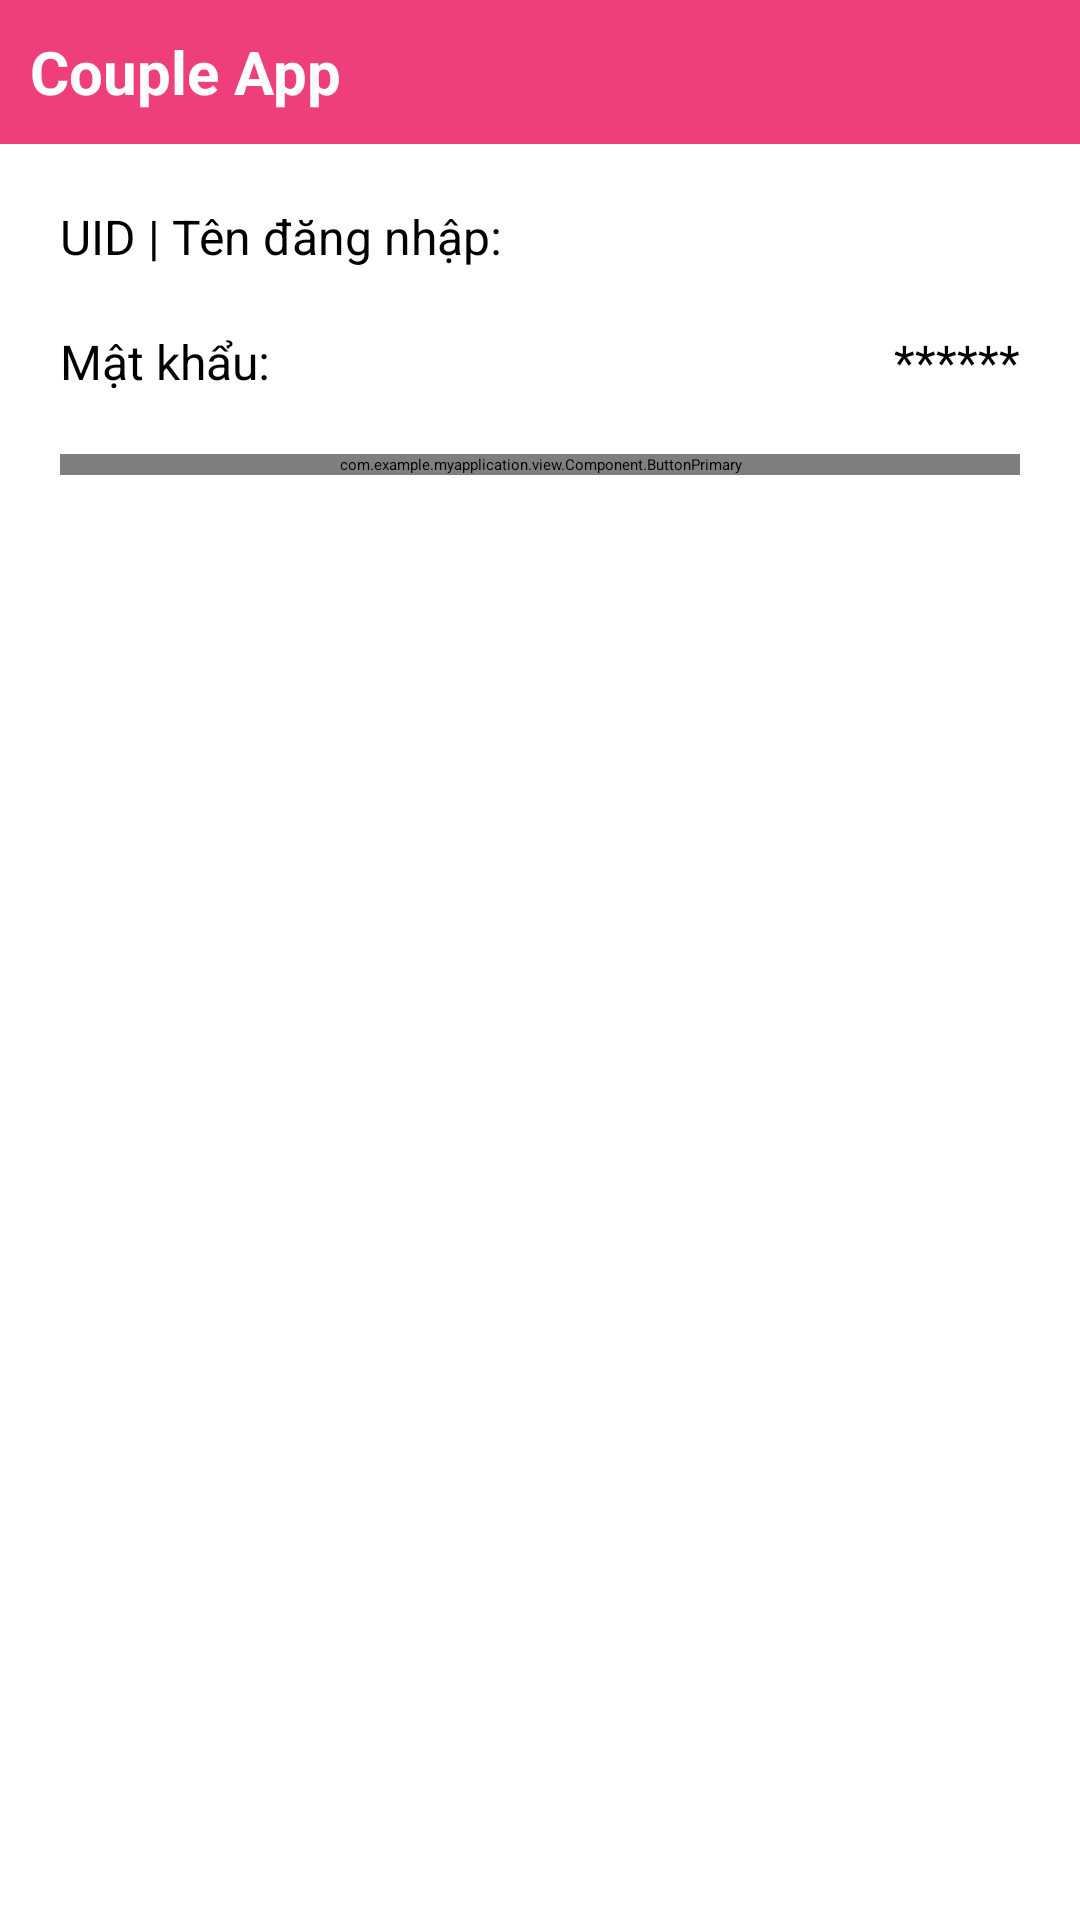

Produce the Android XML layout that renders to this screen, including the resource entries it uses.
<!-- AndroidManifest.xml: application theme Theme.MyApplication -->
<!-- res/layout/activity_user_security.xml -->
<?xml version="1.0" encoding="utf-8"?>
<androidx.constraintlayout.widget.ConstraintLayout xmlns:android="http://schemas.android.com/apk/res/android"
    xmlns:app="http://schemas.android.com/apk/res-auto"
    xmlns:tools="http://schemas.android.com/tools"
    android:layout_width="match_parent"
    android:layout_height="match_parent"
    tools:context=".view.PageChild.UserSecurityActivityPage">
    <LinearLayout
        android:orientation="vertical"
        android:layout_width="match_parent"
        android:layout_height="match_parent"
        android:background="@color/primary"
        android:id="@+id/idScreen"
        >
        
        <include layout="@layout/app_component_header" />
        
        <FrameLayout
            android:layout_width="match_parent"
            android:layout_height="0dp"
            android:layout_weight="86"
            android:background="#fff"
            android:id="@+id/idBody">
            
            <include layout="@layout/app_component_loading" />
            
            <LinearLayout
                android:layout_width="match_parent"
                android:layout_height="match_parent"
                android:id="@+id/idContent"
                android:orientation="vertical"
                android:padding="20dp"
                >
                <LinearLayout
                    android:layout_width="match_parent"
                    android:layout_height="wrap_content"
                    android:orientation="horizontal"
                    >
                    <TextView
                        android:layout_width="wrap_content"
                        android:layout_height="wrap_content"
                        android:text="UID | Tên đăng nhập: "
                        android:textSize="@dimen/user_infouser_2"
                        android:textColor="@color/black"
                        />
                    <TextView
                        android:id="@+id/idPageUserSecurityViewUsername"
                        android:layout_width="match_parent"
                        android:layout_height="wrap_content"
                        android:textSize="@dimen/user_infouser_3"
                        android:text=""
                        android:textStyle="bold"
                        android:textColor="@color/black"
                        android:textAlignment="textEnd"
                        />
                </LinearLayout>
                <FrameLayout
                    android:layout_marginTop="20dp"
                    android:layout_width="match_parent"
                    android:layout_height="match_parent">
                    <LinearLayout
                        android:layout_width="match_parent"
                        android:layout_height="match_parent"
                        android:orientation="vertical"
                        android:visibility="visible"
                        android:id="@+id/idPageSercurityLayoutView"
                        >
                        <LinearLayout
                            android:layout_width="match_parent"
                            android:layout_height="wrap_content"
                            android:orientation="horizontal"
                            android:weightSum="2"
                            >
                            <TextView
                                android:layout_width="0dp"
                                android:layout_height="wrap_content"
                                android:text="Mật khẩu: "
                                android:textSize="@dimen/user_infouser_2"
                                android:layout_weight="1"
                                android:textColor="@color/black"
                                />
                            <LinearLayout
                                android:layout_width="0dp"
                                android:layout_height="wrap_content"
                                android:layout_weight="1"
                                android:orientation="horizontal"
                                android:gravity="right"
                                >
                                <TextView
                                    android:layout_width="wrap_content"
                                    android:layout_height="wrap_content"
                                    android:textSize="@dimen/user_infouser_2"
                                    android:text="******"
                                    android:textStyle="normal"
                                    android:textColor="@color/black"
                                    />
                            </LinearLayout>
                        </LinearLayout>
                        <com.example.myapplication.view.Component.ButtonPrimary
                            android:layout_marginTop="20dp"
                            android:layout_width="match_parent"
                            android:layout_height="wrap_content"
                            android:text="Đổi mật khẩu"
                            android:gravity="right"
                            android:onClick="toggleLayout"
                            />
                    </LinearLayout>
                    <LinearLayout
                        android:layout_width="match_parent"
                        android:layout_height="match_parent"
                        android:orientation="vertical"
                        android:visibility="invisible"
                        android:id="@+id/idPageSercurityLayoutChangePassword"
                        >
                        <TextView
                            android:layout_width="wrap_content"
                            android:layout_height="wrap_content"
                            android:text="Đổi mật khẩu"
                            android:textSize="20dp"
                            android:textStyle="bold"
                            android:layout_gravity="center"
                            android:textColor="@color/primary"
                            />
                        <com.example.myapplication.view.Component.InputPassword
                            android:id="@+id/idPageSercurityLayoutChangePasswordInputOldPassword"
                            android:layout_marginTop="20dp"
                            android:layout_width="match_parent"
                            android:layout_height="wrap_content"
                            android:hint="Nhập mật khẩu cũ"
                            android:maxLines="1"
                            />
                        <com.example.myapplication.view.Component.InputPassword
                            android:id="@+id/idPageSercurityLayoutChangePasswordInputNewPassword"
                            android:layout_marginTop="20dp"
                            android:layout_width="match_parent"
                            android:layout_height="wrap_content"
                            android:hint="Nhập mật khẩu mới"
                            android:maxLines="1"
                            />
                        <com.example.myapplication.view.Component.InputPassword
                            android:id="@+id/idPageSercurityLayoutChangePasswordInputRepeatNewPassword"
                            android:layout_marginTop="20dp"
                            android:layout_width="match_parent"
                            android:layout_height="wrap_content"
                            android:hint="Xác nhận mật khẩu mới"
                            android:maxLines="1"
                            />
                        <com.example.myapplication.view.Component.ButtonPrimary
                            android:layout_marginTop="20dp"
                            android:layout_width="match_parent"
                            android:layout_height="wrap_content"
                            android:text="Xác nhận"
                            android:onClick="startChangePassword"
                            />
                        <com.example.myapplication.view.Component.ButtonSecondary
                            android:layout_width="match_parent"
                            android:layout_height="wrap_content"
                            android:layout_marginTop="10dp"
                            android:text="Hủy bỏ"
                            android:onClick="toggleLayout"
                            />
                    </LinearLayout>
                </FrameLayout>
            </LinearLayout>
        </FrameLayout>
    </LinearLayout>
</androidx.constraintlayout.widget.ConstraintLayout>
<!-- res/layout/app_component_header.xml (included above) -->
<FrameLayout
    xmlns:android="http://schemas.android.com/apk/res/android"
    android:layout_width="match_parent"
    android:layout_height="0dp"
    android:layout_weight="7"
    android:background="@drawable/rounded_corner"
    android:padding="10dp"
    android:id="@+id/idHeader">
    <ImageButton
        android:id="@+id/header_backPage"
        android:layout_width="30dp"
        android:layout_height="30dp"
        android:layout_gravity="center|start"
        android:background="@drawable/icons8_left_48"
        android:visibility="invisible"/>
    <TextView
        android:id="@+id/header_logo"
        android:layout_width="wrap_content"
        android:layout_height="wrap_content"
        android:layout_gravity="center|start"
        android:textStyle="bold"
        android:textSize="20sp"
        android:text="Couple App"
        android:textColor="@color/white"
        android:visibility="visible" />
</FrameLayout>
<!-- res/layout/app_component_loading.xml (included above) -->
<FrameLayout
    xmlns:android="http://schemas.android.com/apk/res/android"
    xmlns:app="http://schemas.android.com/apk/res-auto"
    android:layout_width="match_parent"
    android:layout_height="match_parent"
    android:background="@color/bg_alert"
    android:id="@+id/idLoading"
    android:visibility="invisible"
    android:clickable="true"
    >
    <ImageView
        android:id="@+id/imageViewLoading"
        android:layout_width="200dp"
        android:layout_height="match_parent"
        android:layout_gravity="center"
        app:srcCompat="@drawable/loading"
        />
</FrameLayout>
<!-- resources referenced by this layout -->
<resources>
  <color name="bg_alert">#0DFFFFFF</color>
  <color name="black">#FF000000</color>
  <color name="primary">#ee3e7b</color>
  <color name="white">#FFFFFFFF</color>
  <dimen name="user_infouser_2">16sp</dimen>
  <dimen name="user_infouser_3">14sp</dimen>
  <!-- drawable icons8_left_48: png bitmap (drawable, 254 bytes) -->
  <!-- drawable loading (drawable) -->
  <?xml version="1.0" encoding="utf-8"?>
  <animation-list xmlns:android="http://schemas.android.com/apk/res/android">
      <item android:drawable="@drawable/frame_1" android:duration="120" />
      <item android:drawable="@drawable/frame_2" android:duration="120" />
      <item android:drawable="@drawable/frame_3" android:duration="120" />
      <item android:drawable="@drawable/frame_4" android:duration="120" />
      <item android:drawable="@drawable/frame_5" android:duration="120" />
      <item android:drawable="@drawable/frame_6" android:duration="120" />
      <item android:drawable="@drawable/frame_7" android:duration="120" />
      <item android:drawable="@drawable/frame_8" android:duration="120" />
  </animation-list>
  <!-- drawable rounded_corner (drawable) -->
  <layer-list xmlns:android="http://schemas.android.com/apk/res/android">
      <item>
          <shape android:shape="rectangle">
              <solid android:color="#00000000" /> 
          </shape>
      </item>
      <item>
          <shape android:shape="rectangle">
              <solid android:color="#00000000" /> 
              <corners android:topLeftRadius="20dp"/> 
          </shape>
      </item>
  </layer-list>
  <!-- drawable frame_1: png bitmap (drawable, 3490 bytes) -->
  <!-- drawable frame_2: png bitmap (drawable, 3457 bytes) -->
  <!-- drawable frame_3: png bitmap (drawable, 3515 bytes) -->
  <!-- drawable frame_4: png bitmap (drawable, 3510 bytes) -->
  <!-- drawable frame_5: png bitmap (drawable, 3493 bytes) -->
  <!-- drawable frame_6: png bitmap (drawable, 3462 bytes) -->
  <!-- drawable frame_7: png bitmap (drawable, 3498 bytes) -->
  <!-- drawable frame_8: png bitmap (drawable, 3445 bytes) -->
</resources>
